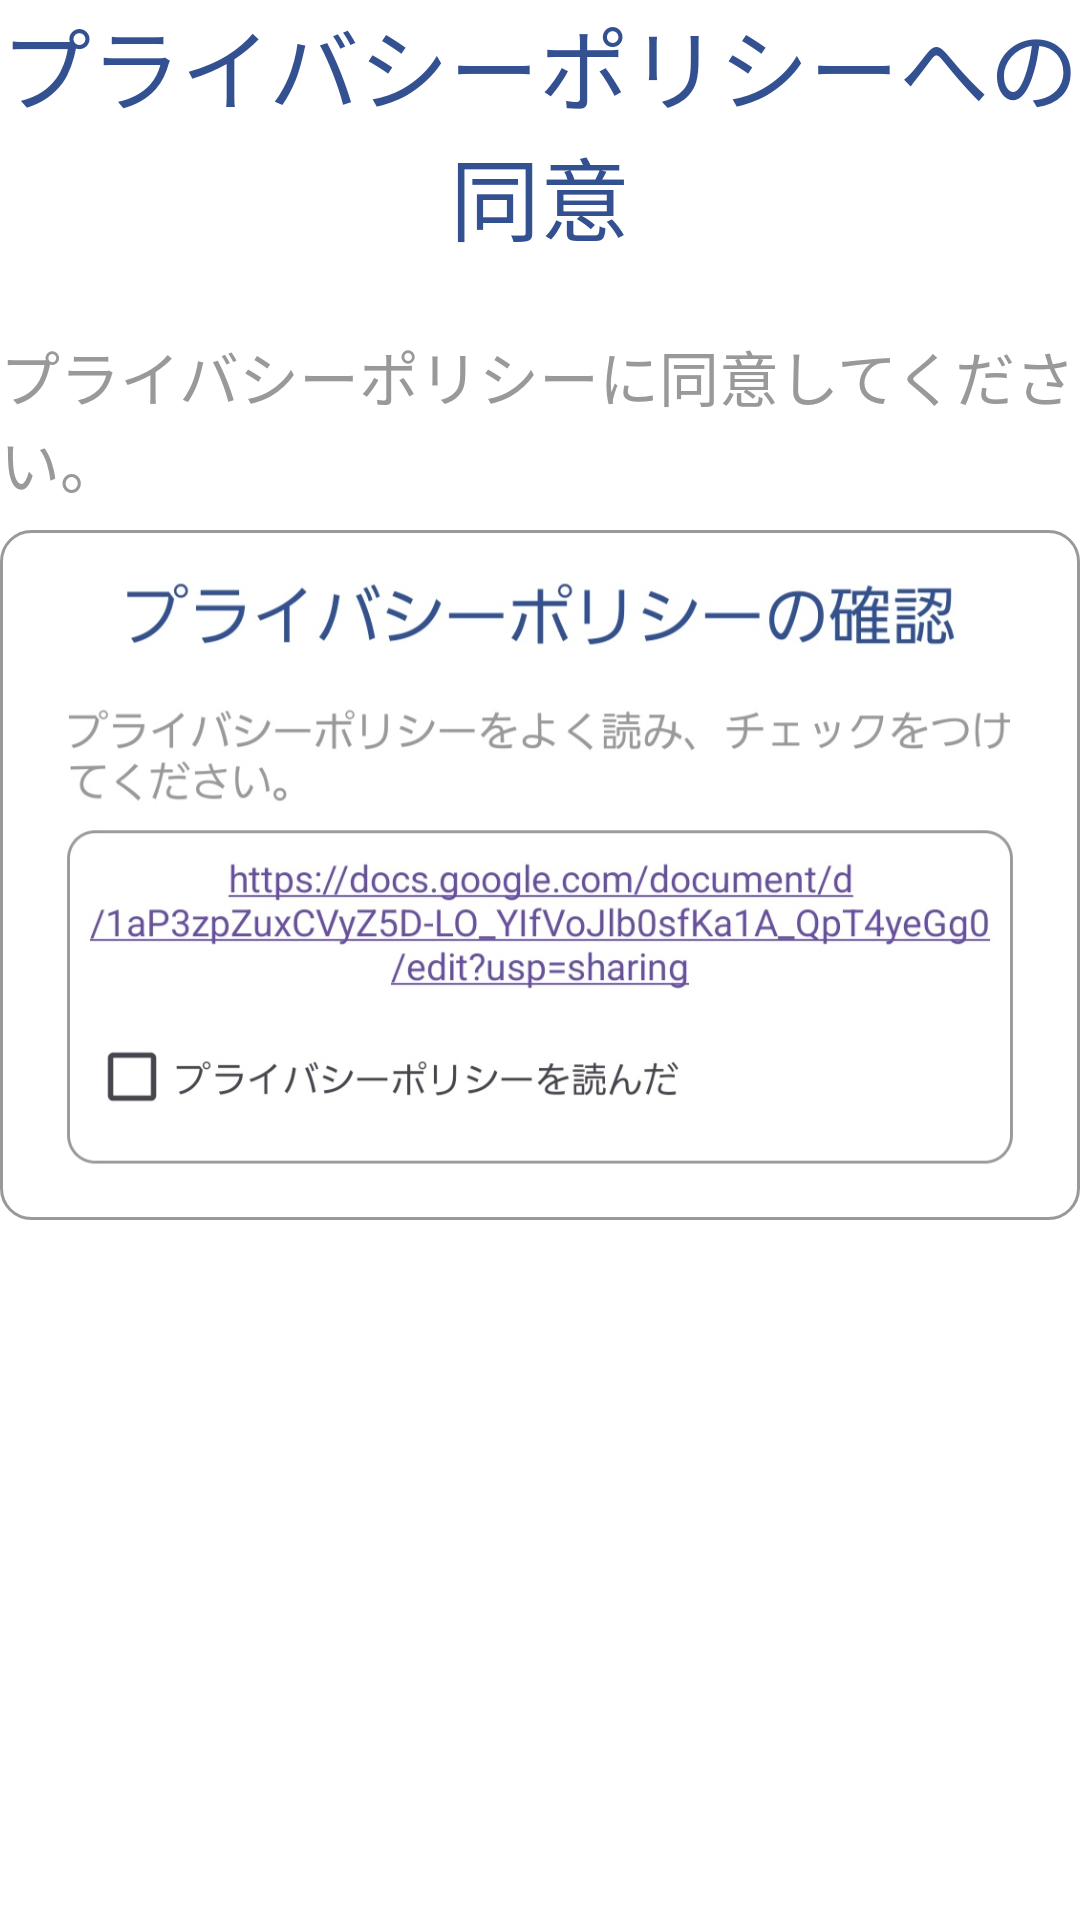

Layout XML and referenced resources for this Android screen:
<!-- AndroidManifest.xml: application theme Theme.KozuZen -->
<!-- res/layout/tutorial_content_account2.xml -->
<?xml version="1.0" encoding="utf-8"?>
<LinearLayout xmlns:android="http://schemas.android.com/apk/res/android"
    android:layout_width="match_parent"
    android:layout_height="match_parent"
    android:orientation="vertical"
    android:background="@color/color.background">
    <TextView
        android:layout_width="match_parent"
        android:layout_height="wrap_content"
        android:text="@string/text.tutorial.content.account.policy.title"
        style="@style/style.textView.title"/>
    <TextView
        android:layout_width="match_parent"
        android:layout_height="wrap_content"
        android:text="@string/text.tutorial.content.account.policy.desc"
        style="@style/style.textView.desc"/>
    <ImageView
        android:background="@drawable/question_group"
        android:layout_width="match_parent"
        android:layout_height="wrap_content"
        android:adjustViewBounds="true"
        android:scaleType="fitCenter"
        android:src="@drawable/screenshot_20251204_193116_dechain"
        android:padding="8dp"/>
</LinearLayout>
<!-- resources referenced by this layout -->
<resources>
  <color name="color.background">#FFFFFFFF</color>
  <!-- drawable question_group (drawable) -->
  <?xml version="1.0" encoding="utf-8"?>
  <shape xmlns:android="http://schemas.android.com/apk/res/android"
      android:shape="rectangle">
      <stroke
          android:color="@color/color.text.desc"
          android:width="1dp"/>
      <corners android:radius="10dp"/>
  </shape>
  <!-- drawable screenshot_20251204_193116_dechain: jpg bitmap (drawable, 113145 bytes) -->
  <string name="text.tutorial.content.account.policy.desc">プライバシーポリシーに同意してください。</string>
  <string name="text.tutorial.content.account.policy.title">プライバシーポリシーへの同意</string>
  <style name="style.textView.desc">
          <item name="android:textColor">@color/color.text.desc</item>
          <item name="android:textSize">20sp</item>
          <item name="android:layout_marginVertical">8dp</item>
      </style>
  <style name="style.textView.title">
          <item name="android:layout_marginBottom">16dp</item>
          <item name="android:textColor">@color/color.button.clickable</item>
          <item name="android:textSize">30sp</item>
          <item name="android:textAlignment">center</item>
      </style>
  <style name="Theme.KozuZen" parent="Base.Theme.KozuZen" />
  <color name="color.text.desc">#999999</color>
  <color name="color.button.clickable">#335190</color>
  <style name="Base.Theme.KozuZen" parent="Theme.Material3.DayNight.NoActionBar">
  
          
          
      </style>
</resources>
